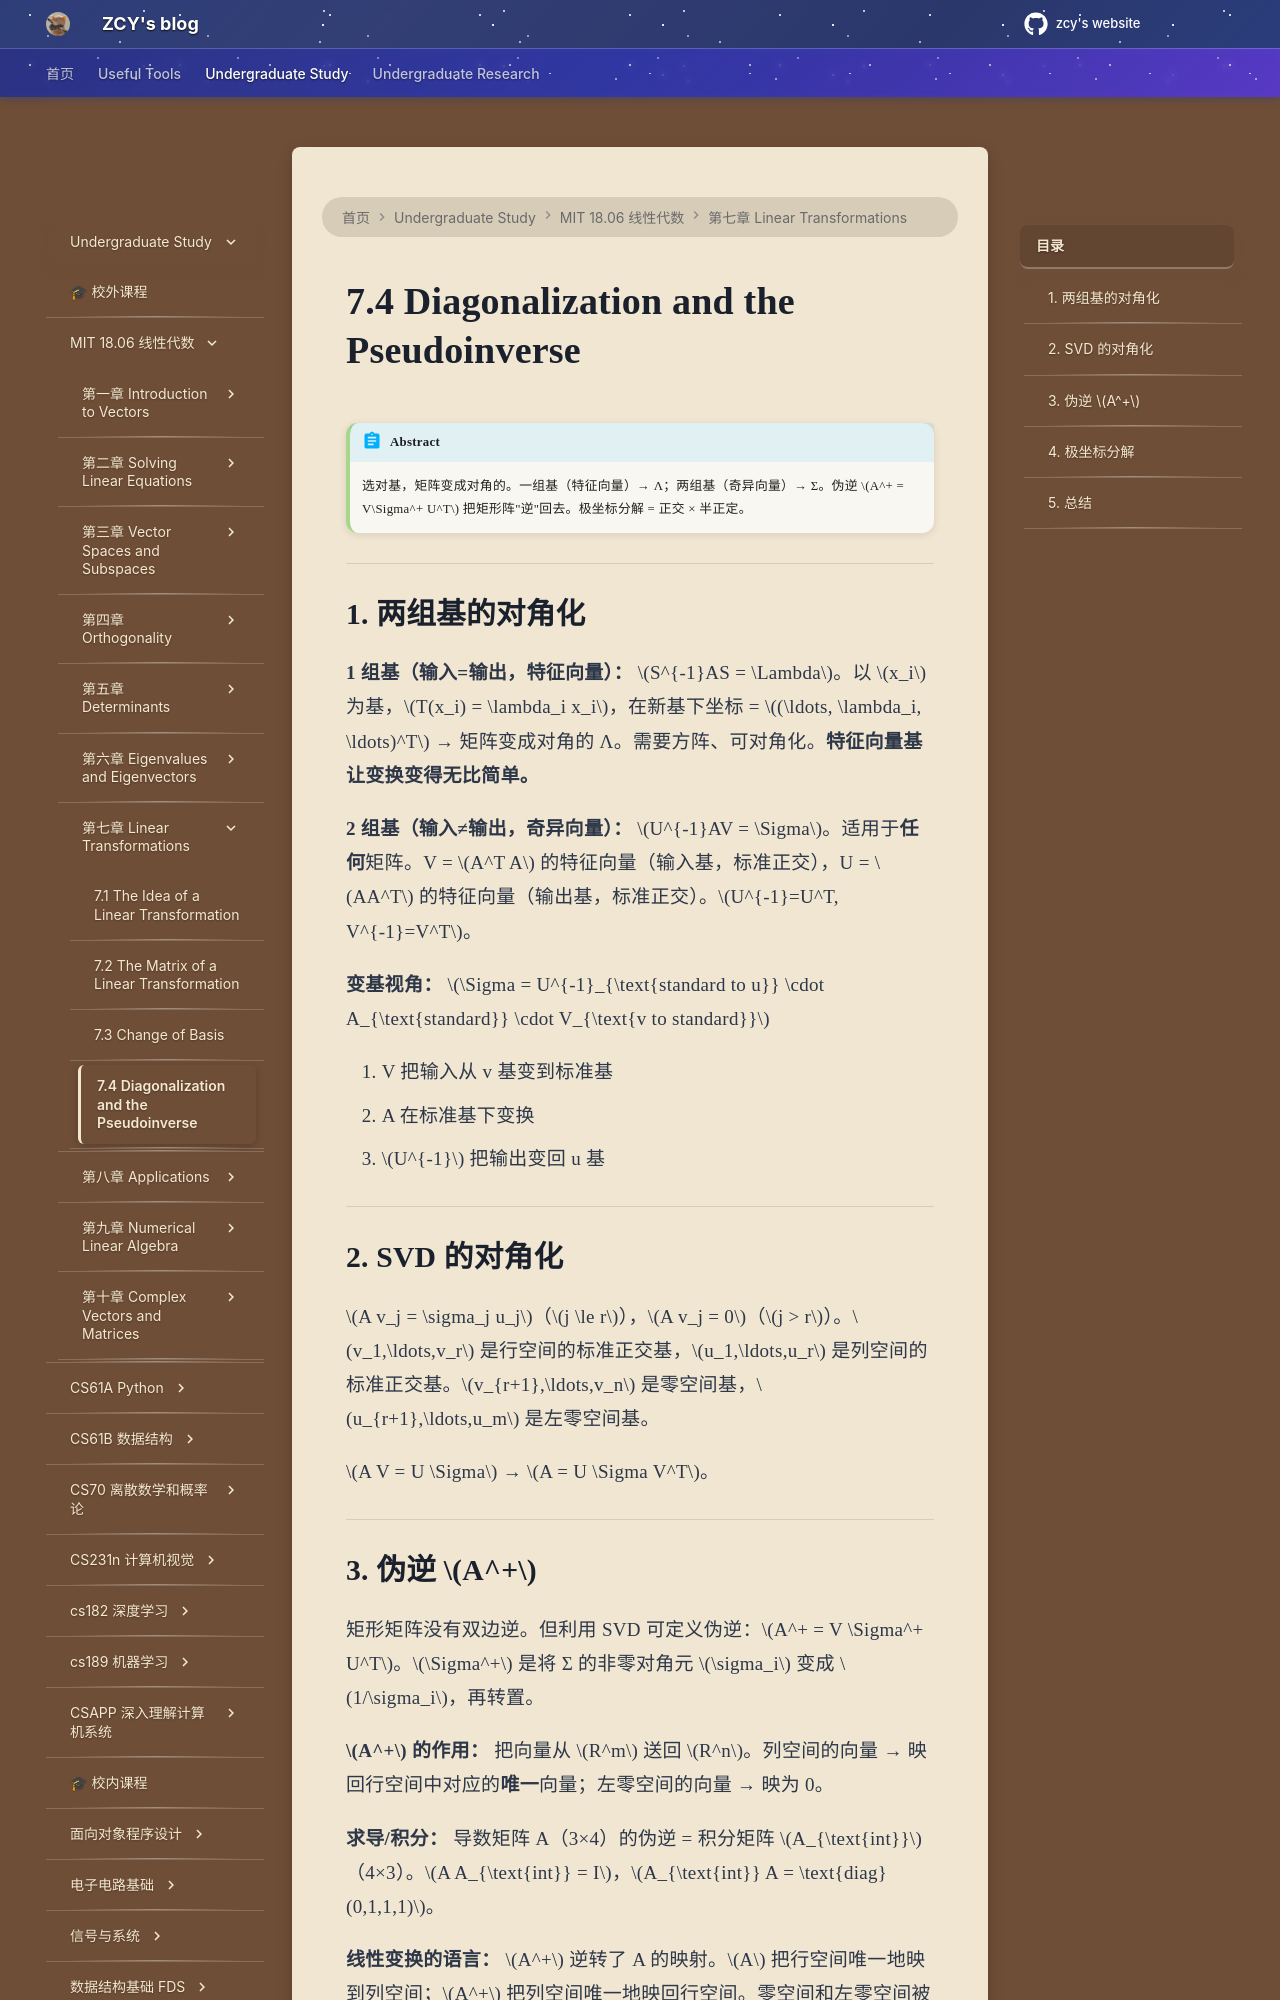

repository: mouchenmou/ZCY-s-website · page: 笔记本/mit 18.06 线性代数/第7章 Linear Transformations/7.4 Diagonalization and the Pseudoinverse/index.html · generator: mkdocs

!!! abstract
    选对基，矩阵变成对角的。一组基（特征向量）→ Λ；两组基（奇异向量）→ Σ。伪逆 $A^+ = V\Sigma^+ U^T$ 把矩形阵"逆"回去。极坐标分解 = 正交 × 半正定。

---

## 1. 两组基的对角化

**1 组基（输入=输出，特征向量）：** $S^{-1}AS = \Lambda$。以 $x_i$ 为基，$T(x_i) = \lambda_i x_i$，在新基下坐标 = $(\ldots, \lambda_i, \ldots)^T$ → 矩阵变成对角的 Λ。需要方阵、可对角化。**特征向量基让变换变得无比简单。**

**2 组基（输入≠输出，奇异向量）：** $U^{-1}AV = \Sigma$。适用于**任何**矩阵。V = $A^T A$ 的特征向量（输入基，标准正交），U = $AA^T$ 的特征向量（输出基，标准正交）。$U^{-1}=U^T, V^{-1}=V^T$。

**变基视角：** $\Sigma = U^{-1}_{\text{standard to u}} \cdot A_{\text{standard}} \cdot V_{\text{v to standard}}$

1. V 把输入从 v 基变到标准基
2. A 在标准基下变换
3. $U^{-1}$ 把输出变回 u 基

---

## 2. SVD 的对角化

$A v_j = \sigma_j u_j$（$j \le r$），$A v_j = 0$（$j > r$）。$v_1,\ldots,v_r$ 是行空间的标准正交基，$u_1,\ldots,u_r$ 是列空间的标准正交基。$v_{r+1},\ldots,v_n$ 是零空间基，$u_{r+1},\ldots,u_m$ 是左零空间基。

$A V = U \Sigma$ → $A = U \Sigma V^T$。

---

## 3. 伪逆 $A^+$

矩形矩阵没有双边逆。但利用 SVD 可定义伪逆：$A^+ = V \Sigma^+ U^T$。$\Sigma^+$ 是将 Σ 的非零对角元 $\sigma_i$ 变成 $1/\sigma_i$，再转置。

**$A^+$ 的作用：** 把向量从 $R^m$ 送回 $R^n$。列空间的向量 → 映回行空间中对应的**唯一**向量；左零空间的向量 → 映为 0。

**求导/积分：** 导数矩阵 A（3×4）的伪逆 = 积分矩阵 $A_{\text{int}}$（4×3）。$A A_{\text{int}} = I$，$A_{\text{int}} A = \text{diag}(0,1,1,1)$。

**线性变换的语言：** $A^+$ 逆转了 A 的映射。$A$ 把行空间唯一地映到列空间；$A^+$ 把列空间唯一地映回行空间。零空间和左零空间被消灭。

---
